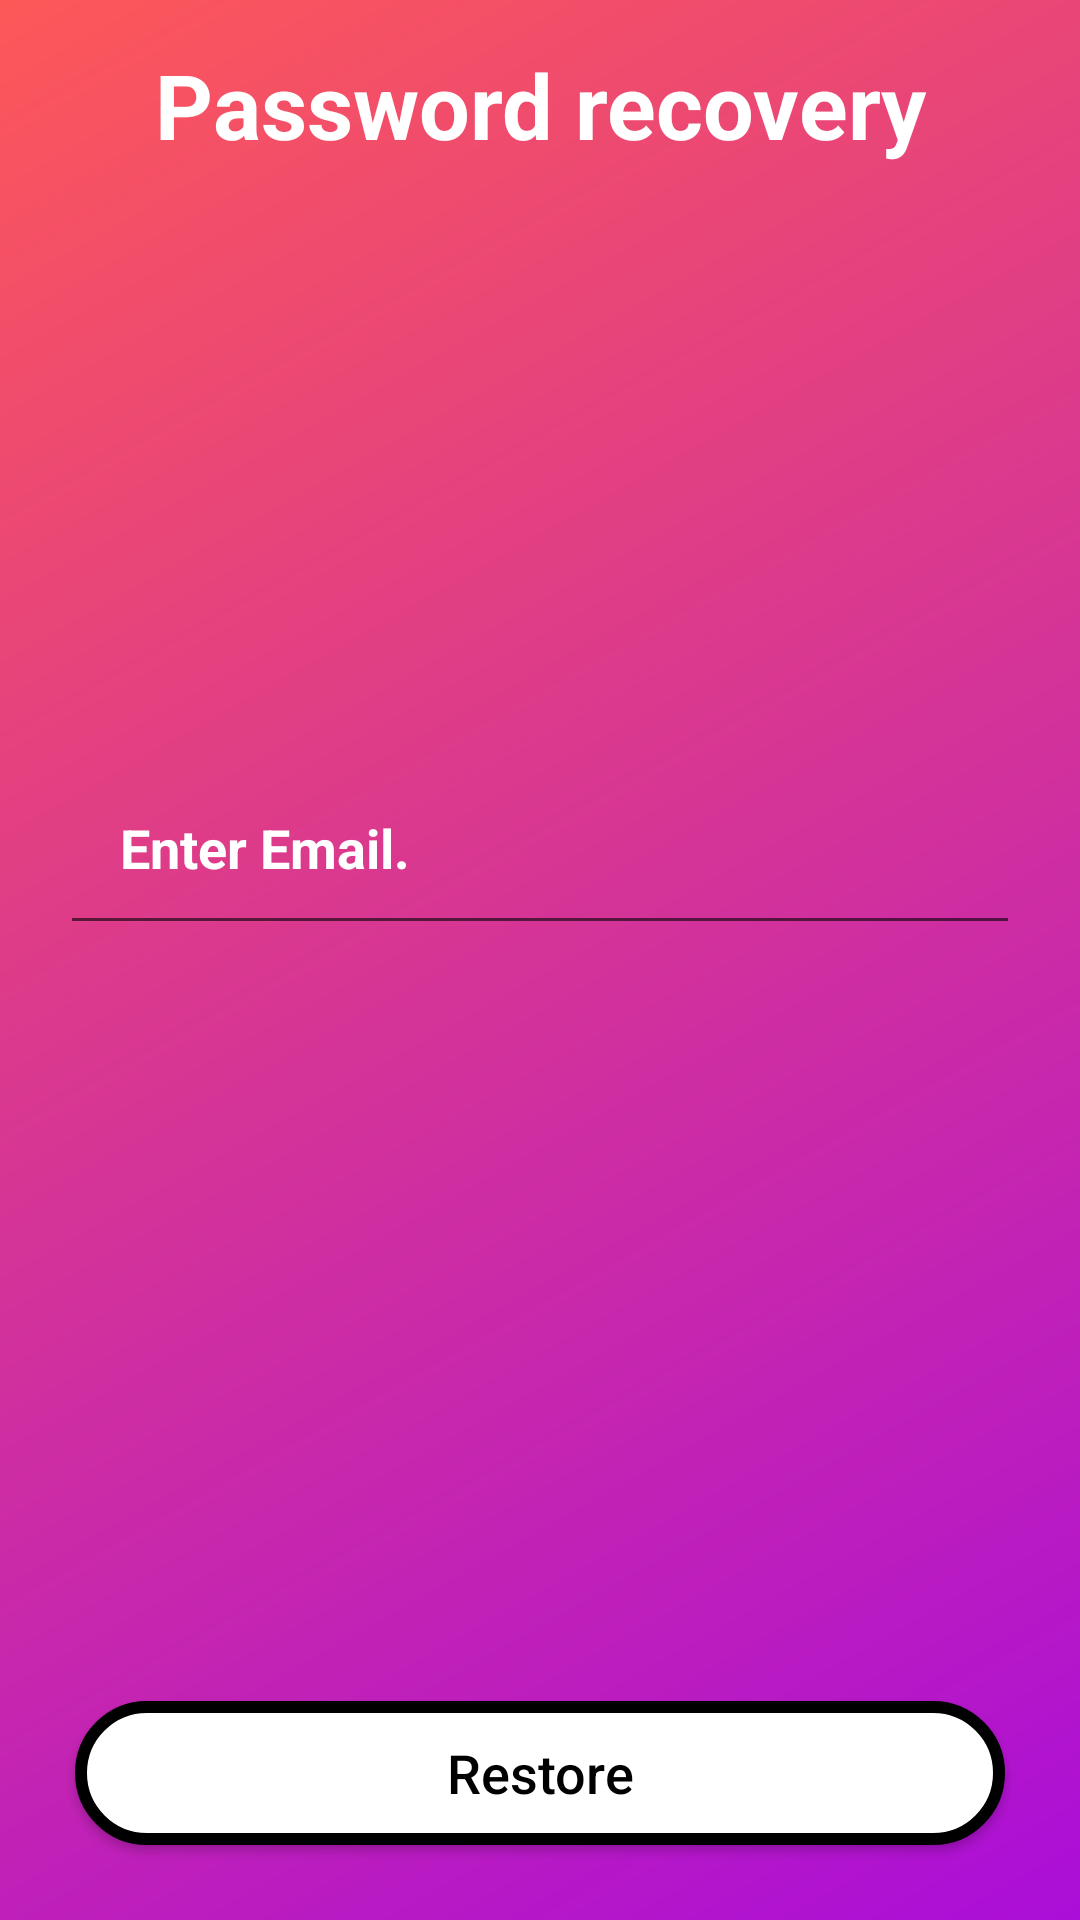

Reconstruct the res/layout file that produces this screen, plus the resources it refers to.
<!-- AndroidManifest.xml: application theme Theme.PrilojenieDlyaZnakomstvOnline -->
<!-- res/layout/activity_pass_reset.xml -->
<?xml version="1.0" encoding="utf-8"?>
<RelativeLayout xmlns:android="http://schemas.android.com/apk/res/android"
    xmlns:app="http://schemas.android.com/apk/res-auto"
    xmlns:tools="http://schemas.android.com/tools"
    android:layout_width="match_parent"
    android:layout_height="match_parent"
    tools:context=".Users.Pass_Reset_Activity"
    android:background="@drawable/background_app"
    android:clickable="true"
    android:focusableInTouchMode="true"
    android:id="@+id/relativ">

    <LinearLayout
        android:id="@+id/linerTitle"
        android:layout_width="match_parent"
        android:layout_height="wrap_content"
        android:orientation="horizontal"
        android:layout_margin="10dp">

        <ImageView
            android:id="@+id/imageBTNBack"
            android:layout_width="50dp"
            android:layout_height="50dp"
            android:layout_weight="0.1"
            android:onClick="backOnClick"
            android:src="@drawable/ic_back" />
        <TextView
            android:layout_weight="0.8"
            android:layout_width="match_parent"
            android:layout_height="wrap_content"
            android:layout_gravity="center"
            android:gravity="center"
            android:text="@string/Password_recovery"
            android:textSize="30sp"
            android:textStyle="bold"
            android:textColor="@color/white"/>
        <ImageView
            android:layout_weight="0.1"
            android:layout_width="50dp"
            android:layout_height="50dp"/>
    </LinearLayout>


    <EditText
        android:id="@+id/btn_reset_pass_email_input"
        android:layout_width="match_parent"
        android:layout_height="65dp"
        android:layout_marginTop="250dp"
        android:padding="20dp"
        android:layout_marginLeft="20dp"
        android:layout_marginRight="20dp"
        android:hint="@string/enterEmailText"
        android:inputType="text"
        android:textColor="@android:color/white"
        android:textColorHint="@android:color/white"
        android:textSize="18sp"
        android:textStyle="bold" />

    <Button
        android:id="@+id/btn_reset_pass"
        android:layout_width="match_parent"
        android:layout_height="wrap_content"
        android:layout_alignParentBottom="true"
        android:layout_marginStart="25dp"
        android:layout_marginLeft="25dp"
        android:layout_marginTop="25dp"
        android:layout_marginEnd="25dp"
        android:layout_marginRight="25dp"
        android:layout_marginBottom="25dp"
        android:background="@drawable/btn_app"
        android:padding="10dp"
        android:text="@string/Restore"
        android:textAllCaps="false"
        android:textColor="@android:color/black"
        android:textSize="18sp" />

</RelativeLayout>
<!-- resources referenced by this layout -->
<resources>
  <!-- drawable background_app (drawable) -->
  <shape xmlns:android="http://schemas.android.com/apk/res/android" android:shape="rectangle" >
      <gradient
          android:startColor="#AB0ED8"
  
          android:endColor="#FD5858"
          android:angle="135"/>
      <corners
          android:radius="0dp"/>
  
  
  </shape>
  <!-- drawable btn_app (drawable) -->
  <?xml version="1.0" encoding="utf-8"?>
  <shape xmlns:android="http://schemas.android.com/apk/res/android">
  
      <solid
          android:color="@color/white"/>
  
      <stroke
          android:color="@color/black"
          android:width="4dp"/>
  
      <corners
          android:radius="25dp"/>
  
  
  
  </shape>
  <string name="Password_recovery">Password recovery</string>
  <string name="Restore">Restore</string>
  <string name="enterEmailText">Enter Email.</string>
  <style name="Theme.PrilojenieDlyaZnakomstvOnline" parent="Theme.AppCompat.DayNight.NoActionBar">
          
          <item name="colorPrimary">@color/purple_500</item>
          <item name="colorPrimaryVariant">@color/purple_700</item>
          <item name="colorOnPrimary">@color/white</item>
          
          <item name="colorSecondary">@color/teal_200</item>
          <item name="colorSecondaryVariant">@color/teal_700</item>
          <item name="colorOnSecondary">@color/black</item>
          
          <item name="android:statusBarColor" tools:targetApi="l">?attr/colorPrimaryVariant</item>
          
          <item name="android:windowFullscreen">true</item>
          <item name="android:screenOrientation">portrait</item>
      </style>
  <!-- not gathered from this repository: default colours our renderer supplied (Android Studio template values) -->
  <color name="purple_500">#FF6200EE</color>
  <color name="purple_700">#FF3700B3</color>
  <color name="teal_200">#FF03DAC5</color>
  <color name="teal_700">#FF018786</color>
  <color name="black">#FF000000</color>
  <color name="white">#FFFFFFFF</color>
</resources>
